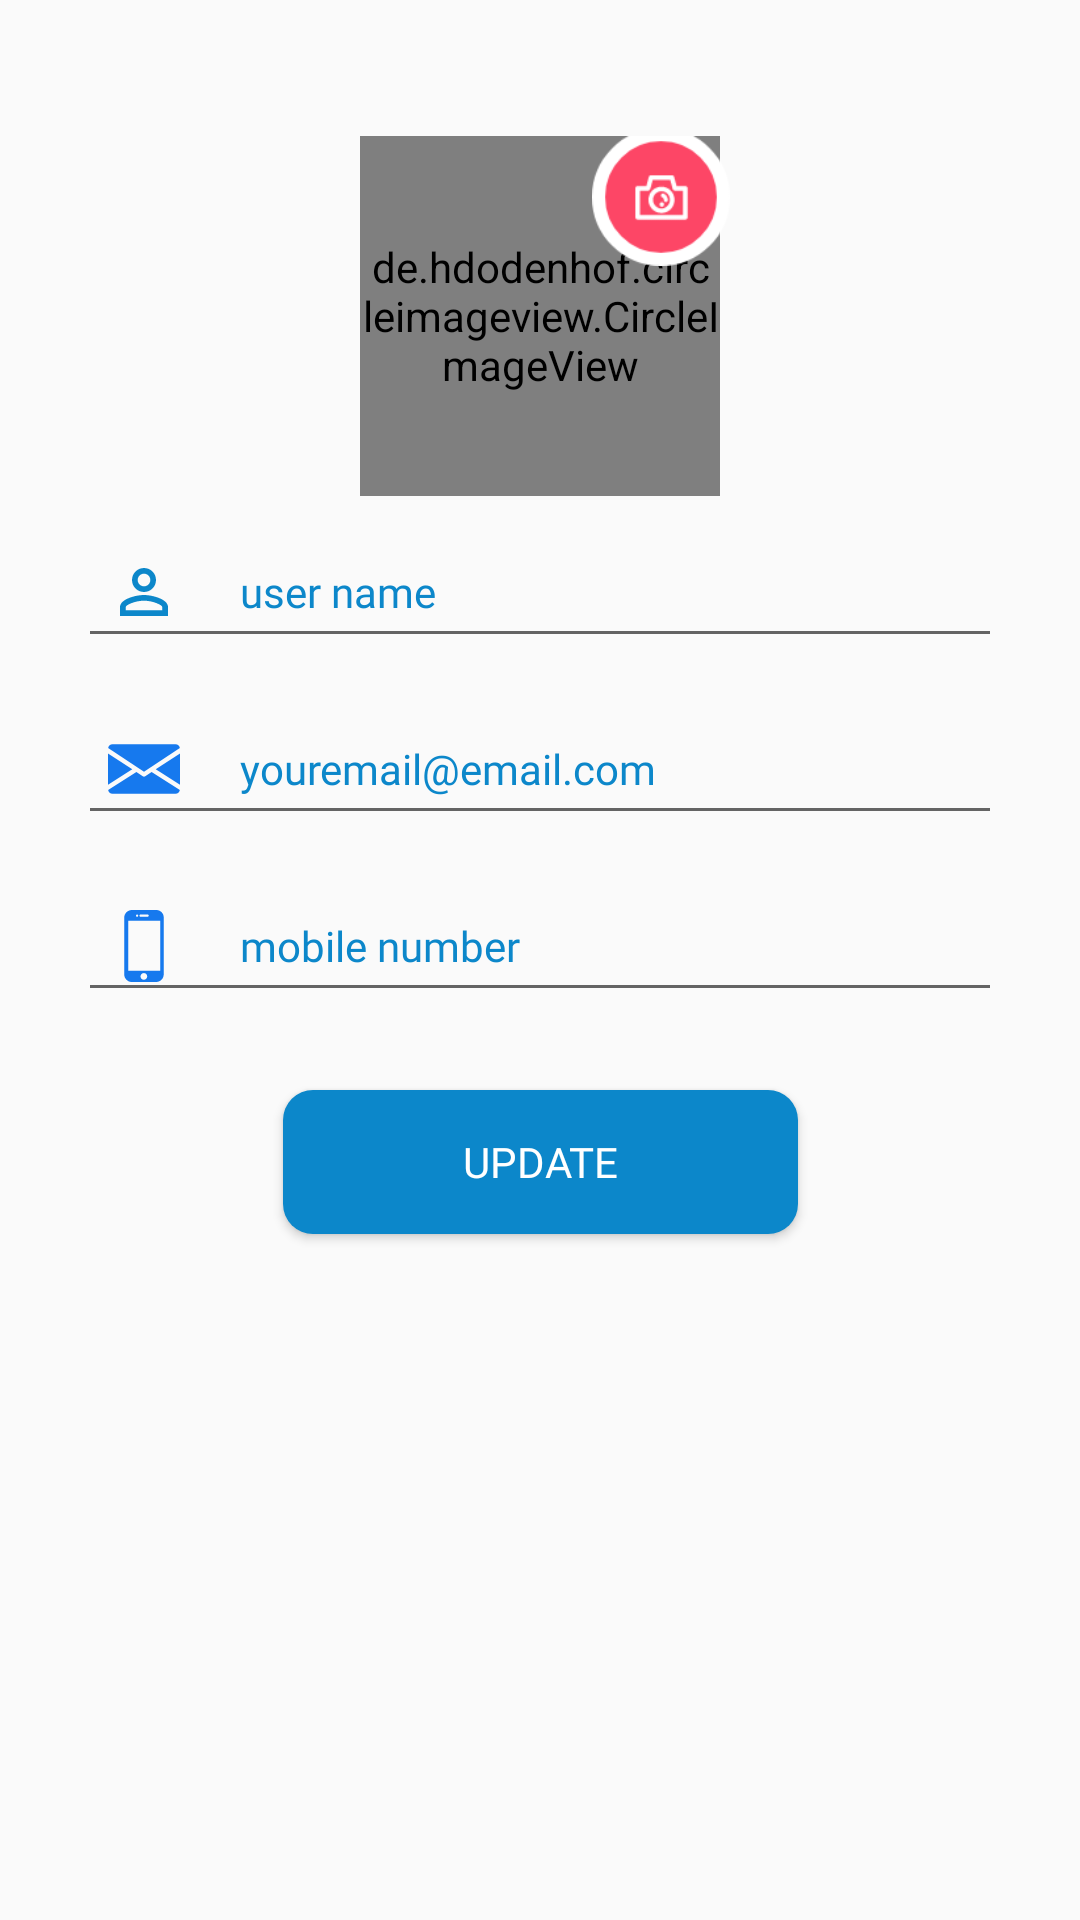

Android layout source for this screen:
<!-- AndroidManifest.xml: application theme AppTheme -->
<!-- res/layout/activity_check.xml -->
<?xml version="1.0" encoding="utf-8"?>
<androidx.constraintlayout.widget.ConstraintLayout xmlns:android="http://schemas.android.com/apk/res/android"
    xmlns:app="http://schemas.android.com/apk/res-auto"
    xmlns:tools="http://schemas.android.com/tools"
    android:layout_width="match_parent"
    android:layout_height="match_parent"

    tools:context=".CheckActivity">


    <LinearLayout
        android:id="@+id/linearLayout"
        android:layout_width="match_parent"
        android:layout_height="wrap_content"

        android:layout_marginStart="1dp"
        android:layout_marginTop="50dp"
        android:layout_marginEnd="1dp"
        android:orientation="vertical"
        app:layout_constraintBottom_toBottomOf="parent"
        app:layout_constraintEnd_toEndOf="parent"
        app:layout_constraintHorizontal_bias="0.0"
        app:layout_constraintStart_toStartOf="parent"
        app:layout_constraintTop_toTopOf="parent"
        app:layout_constraintVertical_bias="0.18">

        <LinearLayout
            android:layout_width="match_parent"
            android:layout_height="wrap_content"
            android:layout_marginTop="70dp"
            android:layout_marginHorizontal="15dp"
            android:layout_marginBottom="50dp"
            android:orientation="vertical">

            <EditText
                android:id="@+id/up_userName"
                android:layout_width="match_parent"
                android:layout_height="wrap_content"
                android:layout_marginHorizontal="10dp"
                android:drawableStart="@drawable/ic_person"
                android:drawablePadding="20dp"
                android:fontFamily="@font/poppins_regular"
                android:foreground="?android:attr/selectableItemBackground"
                android:hint="user name"
                android:inputType="textPersonName"
                android:padding="10dp"
                android:textColor="@color/blue"
                android:textColorHint="@color/blue"
                android:textSize="14sp" />

            <EditText
                android:id="@+id/up_email"
                android:layout_width="match_parent"
                android:layout_height="wrap_content"
                android:layout_marginHorizontal="10dp"
                android:layout_marginTop="15dp"
                android:drawableStart="@drawable/ic_emailnew"
                android:drawablePadding="20dp"
                android:fontFamily="@font/poppins_regular"
                android:foreground="?android:attr/selectableItemBackground"
                android:hint="youremail@email.com"
                android:inputType="textEmailAddress"
                android:padding="10dp"
                android:textColor="@color/blue"
                android:textColorHint="@color/blue"
                android:textSize="14sp" />

            <EditText
                android:id="@+id/up_mobile"
                android:layout_width="match_parent"
                android:layout_height="wrap_content"
                android:layout_marginHorizontal="10dp"
                android:layout_marginTop="15dp"
                android:drawableStart="@drawable/ic_mobile"
                android:drawablePadding="20dp"
                android:fontFamily="@font/poppins_regular"
                android:foreground="?android:attr/selectableItemBackground"
                android:hint="mobile number"
                android:inputType="phone"
                android:padding="10dp"
                android:textColor="@color/blue"
                android:textColorHint="@color/blue"
                android:textSize="14sp" />

        </LinearLayout>
    </LinearLayout>

    <RelativeLayout
        android:layout_width="wrap_content"
        android:layout_height="wrap_content"
        app:layout_constraintBottom_toTopOf="@+id/linearLayout"
        app:layout_constraintEnd_toEndOf="parent"
        app:layout_constraintStart_toStartOf="parent"
        app:layout_constraintTop_toTopOf="@+id/linearLayout">

        <de.hdodenhof.circleimageview.CircleImageView
            android:id="@+id/up_Image"
            android:layout_width="120dp"
            android:layout_height="120dp"
            app:civ_border_color="@color/blue"
            app:civ_border_width="3dp"
            android:layout_centerInParent="true"
            android:src="@drawable/apple" />


        <ImageView
            android:layout_width="46dp"
            android:layout_height="46dp"
            android:layout_alignBaseline="@id/up_Image"
            android:layout_marginStart="-40dp"
            android:layout_marginTop="-3dp"
            android:layout_toEndOf="@id/up_Image"
            android:background="@drawable/cameraforchange" />


    </RelativeLayout>

    <Button
        android:id="@+id/up_btnUpdate"
        android:layout_width="wrap_content"
        android:layout_height="wrap_content"
        android:background="@drawable/shape_btn"
        android:fontFamily="@font/poppins_regular"
        android:paddingStart="60dp"
        android:paddingEnd="60dp"
        android:text="Update"
        android:textColor="@android:color/white"
        app:layout_constraintBottom_toBottomOf="@+id/linearLayout"
        app:layout_constraintEnd_toEndOf="parent"
        app:layout_constraintStart_toStartOf="parent"
        app:layout_constraintTop_toBottomOf="@+id/linearLayout" />
</androidx.constraintlayout.widget.ConstraintLayout>
<!-- resources referenced by this layout -->
<resources>
  <color name="blue">#0C87CA</color>\
  <!-- drawable apple: png bitmap (drawable, 7972 bytes) -->
  <!-- drawable cameraforchange: png bitmap (drawable, 4634 bytes) -->
  <!-- drawable ic_emailnew (drawable) -->
  <vector android:height="24dp" android:viewportHeight="512"
      android:viewportWidth="512" android:width="24dp" xmlns:android="http://schemas.android.com/apk/res/android">
      <path android:fillColor="#1679EE" android:pathData="M339.392,258.624l172.608,109.12l0,-222.848z"/>
      <path android:fillColor="#1679EE" android:pathData="M0,144.896l0,222.848l172.608,-109.12z"/>
      <path android:fillColor="#1679EE" android:pathData="M480,80H32C16.032,80 3.36,91.904 0.96,107.232L256,275.264l255.04,-168.032C508.64,91.904 495.968,80 480,80z"/>
      <path android:fillColor="#1679EE" android:pathData="M310.08,277.952l-45.28,29.824c-2.688,1.76 -5.728,2.624 -8.8,2.624c-3.072,0 -6.112,-0.864 -8.8,-2.624l-45.28,-29.856L1.024,404.992C3.488,420.192 16.096,432 32,432h448c15.904,0 28.512,-11.808 30.976,-27.008L310.08,277.952z"/>
  </vector>
  <!-- drawable ic_mobile (drawable) -->
  <vector android:height="24dp" android:viewportHeight="503.604"
      android:viewportWidth="503.604" android:width="24dp" xmlns:android="http://schemas.android.com/apk/res/android">
      <path android:fillColor="#1679EE" android:pathData="M337.324,0H167.192c-28.924,0 -53.5,23.584 -53.5,52.5v398.664c0,28.916 24.056,52.44 52.98,52.44l170.412,-0.184c28.92,0 52.58,-23.528 52.58,-52.448l0.248,-398.5C389.908,23.452 366.364,0 337.324,0zM227.68,31.476h49.36c4.336,0 7.868,3.52 7.868,7.868c0,4.348 -3.532,7.868 -7.868,7.868h-49.36c-4.348,0 -7.868,-3.52 -7.868,-7.868C219.812,34.996 223.332,31.476 227.68,31.476zM198.02,33.98c2.916,-2.912 8.224,-2.952 11.136,0c1.46,1.456 2.324,3.5 2.324,5.588c0,2.048 -0.864,4.088 -2.324,5.548c-1.452,1.46 -3.504,2.32 -5.548,2.32c-2.084,0 -4.088,-0.86 -5.588,-2.32c-1.452,-1.456 -2.28,-3.5 -2.28,-5.548C195.736,37.48 196.568,35.436 198.02,33.98zM250.772,488.008c-12.984,0 -23.544,-10.568 -23.544,-23.548c0,-12.984 10.56,-23.548 23.544,-23.548s23.544,10.564 23.544,23.548C274.316,477.44 263.752,488.008 250.772,488.008zM365.488,424.908H141.232V74.756h224.256V424.908z"/>
  </vector>
  <!-- drawable ic_person (drawable) -->
  <vector android:height="24dp" android:tint="#0C87CA"
      android:viewportHeight="24.0" android:viewportWidth="24.0"
      android:width="24dp" xmlns:android="http://schemas.android.com/apk/res/android">
      <path android:fillColor="#FF000000" android:pathData="M12,5.9c1.16,0 2.1,0.94 2.1,2.1s-0.94,2.1 -2.1,2.1S9.9,9.16 9.9,8s0.94,-2.1 2.1,-2.1m0,9c2.97,0 6.1,1.46 6.1,2.1v1.1L5.9,18.1L5.9,17c0,-0.64 3.13,-2.1 6.1,-2.1M12,4C9.79,4 8,5.79 8,8s1.79,4 4,4 4,-1.79 4,-4 -1.79,-4 -4,-4zM12,13c-2.67,0 -8,1.34 -8,4v3h16v-3c0,-2.66 -5.33,-4 -8,-4z"/>
  </vector>
  <!-- drawable shape_btn (drawable) -->
  <?xml version="1.0" encoding="utf-8"?>
  <ripple xmlns:android="http://schemas.android.com/apk/res/android"
      android:color="@color/colorPrimaryDark">
  
  
      <item android:id="@android:id/background">
          <shape android:shape="rectangle">
          <solid
              android:color="@color/blue"
              />
              <corners android:radius="10dp" />
          </shape>
      </item>
  
  
      <item android:id="@android:id/mask">
          <shape android:shape="rectangle">
              <corners android:radius="10dp" />
              <solid  android:color="#ffff"/>
              <padding android:left="0dp" android:top="0dp" android:right="0dp" android:bottom="0dp" />
          </shape>
      </item>
  
  
  </ripple>
  <style name="AppTheme" parent="Theme.AppCompat.Light.NoActionBar">
          
          <item name="colorPrimary">@color/colorPrimary</item>
          <item name="colorPrimaryDark">@color/colorPrimaryDark</item>
          <item name="colorAccent">@color/colorAccent</item>
      </style>
  <color name="colorPrimaryDark">#3700B3</color>
  <color name="colorPrimary">#6200EE</color>
  <color name="colorAccent">#0C87CA</color>
</resources>
